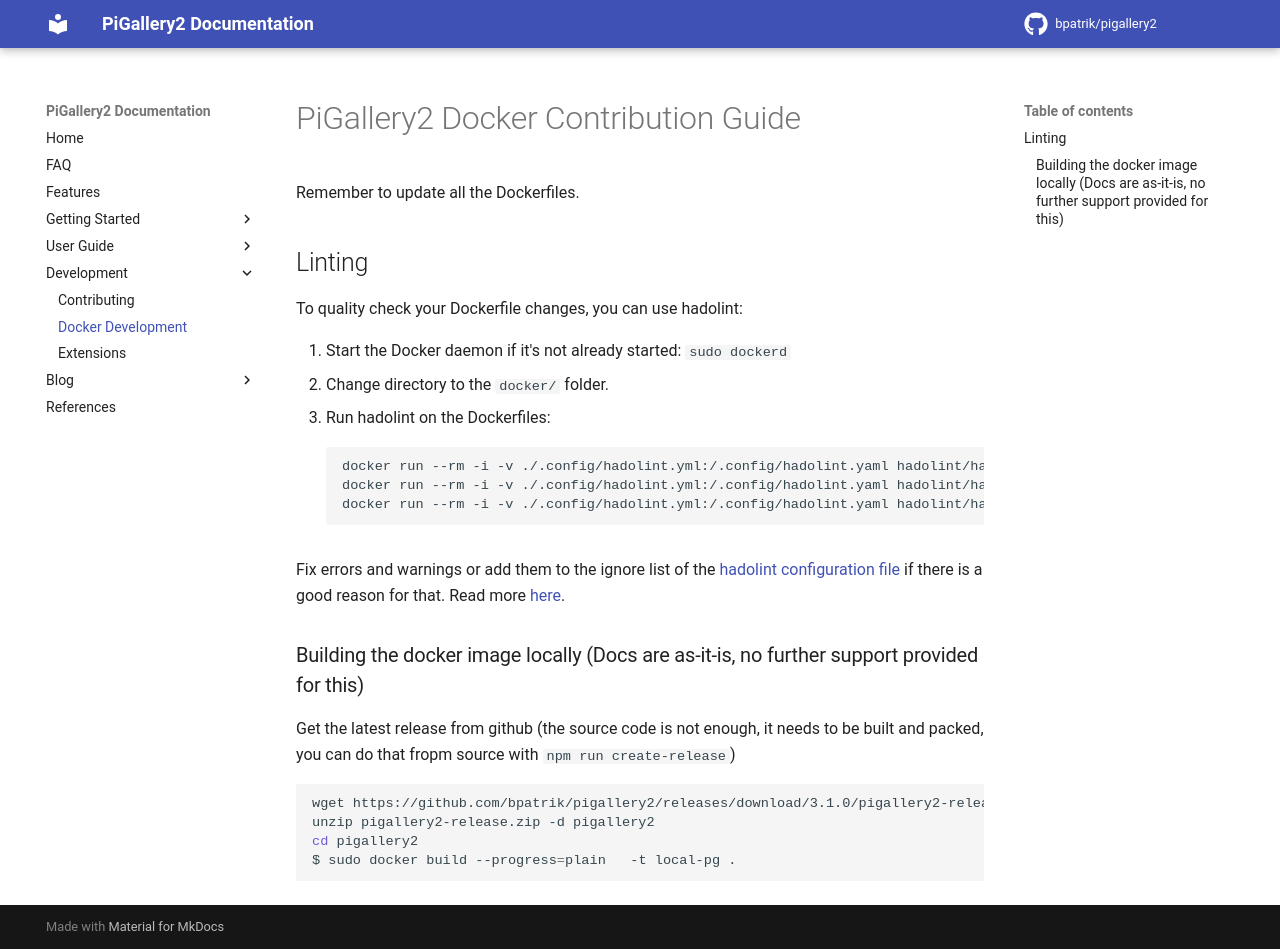

repository: ffvz7850/pigallery2-ffvz · page: development/docker-contributing/index.html · generator: mkdocs

# PiGallery2 Docker Contribution Guide

Remember to update all the Dockerfiles.

## Linting
To quality check your Dockerfile changes, you can use hadolint:

1. Start the Docker daemon if it's not already started: `sudo dockerd`
2. Change directory to the `docker/` folder.
3. Run hadolint on the Dockerfiles:
```bash
docker run --rm -i -v ./.config/hadolint.yml:/.config/hadolint.yaml hadolint/hadolint < ./alpine/Dockerfile.build
docker run --rm -i -v ./.config/hadolint.yml:/.config/hadolint.yaml hadolint/hadolint < ./debian-trixie/Dockerfile.build
docker run --rm -i -v ./.config/hadolint.yml:/.config/hadolint.yaml hadolint/hadolint < ./debian-trixie/selfcontained/Dockerfile
```

Fix errors and warnings or add them to the ignore list of the [hadolint configuration file](https://github.com/bpatrik/pigallery2/blob/master/docker/.config/hadolint.yml) if there is a good reason for that. Read more [here](https://github.com/hadolint/hadolint).

### Building the docker image locally (Docs are as-it-is, no further support provided for this)

Get the latest release from github (the source code is not enough, it needs to be built and packed, you can do that fropm source with `npm run create-release`)

```bash
wget https://github.com/bpatrik/pigallery2/releases/download/3.1.0/pigallery2-release.zip
unzip pigallery2-release.zip -d pigallery2
cd pigallery2
$ sudo docker build --progress=plain   -t local-pg .
```
